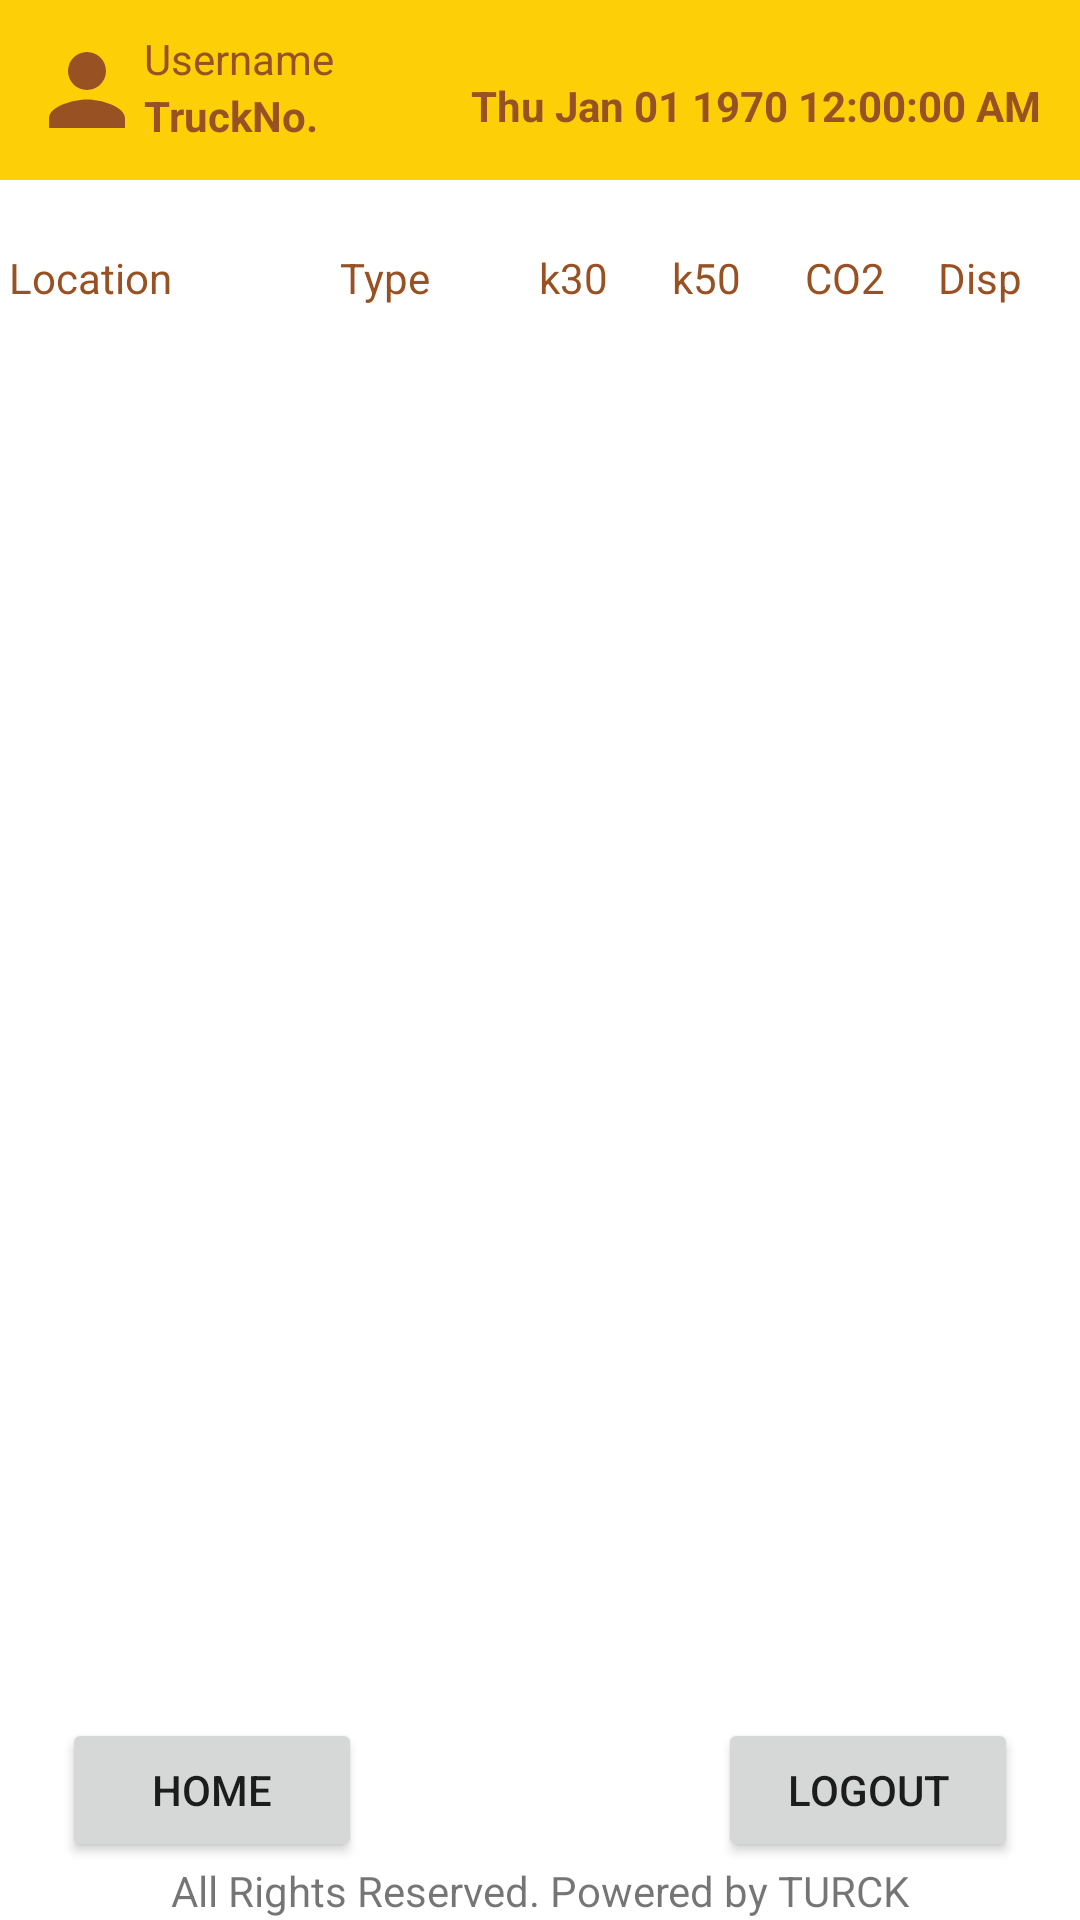

The Android layout XML behind this screen, and the referenced resources:
<!-- AndroidManifest.xml: application theme Theme.BreweryKegTrackAndTrace -->
<!-- res/layout/activity_dashboard_availability.xml -->
<?xml version="1.0" encoding="utf-8"?>
<androidx.constraintlayout.widget.ConstraintLayout xmlns:android="http://schemas.android.com/apk/res/android"
    xmlns:app="http://schemas.android.com/apk/res-auto"
    xmlns:tools="http://schemas.android.com/tools"
    android:layout_width="match_parent"
    android:layout_height="match_parent"
    tools:context=".DashboardAvailability">
    <include
        android:id="@+id/include"
        layout="@layout/footer" />

    <include
        android:id="@+id/include"
        layout="@layout/toolbar" />


    <ScrollView
        android:id="@+id/scrollView3"
        android:layout_width="match_parent"
        android:layout_height="0dp"
        android:layout_marginTop="80dp"
        android:padding="3dp"
        app:layout_constraintBottom_toTopOf="@+id/include4"
        app:layout_constraintEnd_toEndOf="parent"
        app:layout_constraintHeight_percent="0.75"
        app:layout_constraintStart_toStartOf="parent"
        app:layout_constraintTop_toTopOf="parent"
        app:layout_constraintVertical_bias="1.0">

        <LinearLayout
            android:layout_width="match_parent"
            android:layout_height="wrap_content"
            android:orientation="horizontal">

            <LinearLayout
                android:id="@+id/location_name_dashboard_tv"
                android:layout_width="0dp"
                android:layout_height="wrap_content"
                android:layout_gravity="left"
                android:layout_weight="2.5"
                android:orientation="vertical">

                <TextView
                    android:layout_width="match_parent"
                    android:layout_height="wrap_content"
                    android:text="Location"
                    android:textColor="@color/stroke_color" />
            </LinearLayout>

            <LinearLayout
                android:id="@+id/loc_type_tv"
                android:layout_width="0dp"
                android:layout_height="wrap_content"
                android:layout_weight="1.5"
                android:orientation="vertical">

                <TextView
                    android:layout_width="match_parent"
                    android:layout_height="wrap_content"
                    android:text="Type"
                    android:textColor="@color/stroke_color" />


            </LinearLayout>

            <LinearLayout
                android:id="@+id/k30List"
                android:layout_width="0dp"
                android:layout_height="wrap_content"
                android:layout_weight="1"
                android:orientation="vertical">

                <TextView
                    android:id="@+id/textView35"
                    android:layout_width="match_parent"
                    android:layout_height="wrap_content"
                    android:text="k30"
                    android:textColor="@color/stroke_color" />
            </LinearLayout>

            <LinearLayout
                android:id="@+id/k50List"
                android:layout_width="0dp"
                android:layout_height="wrap_content"
                android:layout_weight="1"
                android:orientation="vertical">

                <TextView
                    android:layout_width="match_parent"
                    android:layout_height="wrap_content"
                    android:text="k50"
                    android:textColor="@color/stroke_color" />
            </LinearLayout>

            <LinearLayout
                android:id="@+id/CO2List"
                android:layout_width="0dp"
                android:layout_height="wrap_content"
                android:layout_weight="1"
                android:orientation="vertical">

                <TextView
                    android:layout_width="match_parent"
                    android:layout_height="wrap_content"
                    android:text="CO2"
                    android:textColor="@color/stroke_color" />
            </LinearLayout>


            <LinearLayout

                android:id="@+id/dispenserList"
                android:layout_width="0dp"
                android:layout_height="wrap_content"
                android:layout_weight="1"
                android:orientation="vertical">

                <TextView
                    android:layout_width="match_parent"
                    android:layout_height="wrap_content"
                    android:text="Disp"
                    android:textColor="@color/stroke_color" />


            </LinearLayout>

        </LinearLayout>
    </ScrollView>


</androidx.constraintlayout.widget.ConstraintLayout>
<!-- res/layout/footer.xml (included above) -->
<?xml version="1.0" encoding="utf-8"?>
<androidx.constraintlayout.widget.ConstraintLayout xmlns:android="http://schemas.android.com/apk/res/android"
    xmlns:app="http://schemas.android.com/apk/res-auto"
    android:layout_width="match_parent"
    android:layout_height="wrap_content"
    android:layout_gravity="bottom"
    android:foregroundGravity="bottom"
    app:layout_constraintBottom_toBottomOf="parent">

    <TextView
        android:id="@+id/textView2"
        android:layout_width="wrap_content"
        android:layout_height="wrap_content"
        android:text="All Rights Reserved. Powered by TURCK"
        app:layout_constraintBottom_toBottomOf="parent"
        app:layout_constraintEnd_toEndOf="parent"
        app:layout_constraintStart_toStartOf="parent"
        app:layout_constraintTop_toTopOf="parent"
        app:layout_constraintVertical_bias="0.992" />

    <Button
        android:id="@+id/home_footer"
        android:layout_width="wrap_content"
        android:layout_height="wrap_content"
        android:width="100dp"
        android:text="Home"
        app:layout_constraintBottom_toTopOf="@+id/textView2"
        app:layout_constraintEnd_toEndOf="parent"
        app:layout_constraintHorizontal_bias="0.08"
        app:layout_constraintStart_toStartOf="parent"
        app:layout_constraintTop_toTopOf="parent"
        app:layout_constraintVertical_bias="1.0" />

    <Button
        android:id="@+id/LogoutBtn"
        android:layout_width="wrap_content"
        android:layout_height="wrap_content"
        android:width="100dp"
        android:text="Logout"
        app:layout_constraintBottom_toTopOf="@+id/textView2"
        app:layout_constraintEnd_toEndOf="parent"
        app:layout_constraintHorizontal_bias="0.92"
        app:layout_constraintStart_toStartOf="parent"
        app:layout_constraintTop_toTopOf="parent"
        app:layout_constraintVertical_bias="1.0" />
</androidx.constraintlayout.widget.ConstraintLayout>
<!-- res/layout/toolbar.xml (included above) -->
<?xml version="1.0" encoding="utf-8"?>
<RelativeLayout xmlns:android="http://schemas.android.com/apk/res/android"
    xmlns:app="http://schemas.android.com/apk/res-auto"
    xmlns:tools="http://schemas.android.com/tools"
    android:layout_width="match_parent"
    android:layout_height="wrap_content"
    android:background="@color/purple_500">

    <androidx.constraintlayout.widget.ConstraintLayout
        android:layout_width="match_parent"
        android:layout_height="wrap_content"
        android:padding="10dp">

        <ImageView
            android:id="@+id/imageView2"
            android:layout_width="38dp"
            android:layout_height="40dp"
            android:src="@drawable/ic_baseline_person_24"
            app:layout_constraintStart_toStartOf="parent"
            app:layout_constraintTop_toTopOf="parent" />

        <TextView
            android:id="@+id/action_bar"
            android:layout_width="wrap_content"
            android:layout_height="wrap_content"
            android:text="TruckNo."
            android:textStyle="bold"
            android:textColor="@color/purple_700"
            app:layout_constraintStart_toEndOf="@+id/imageView2"
            app:layout_constraintTop_toBottomOf="@+id/usernameActionbar" />

        <TextView
            android:id="@+id/usernameActionbar"
            android:layout_width="wrap_content"
            android:layout_height="wrap_content"
            android:text="Username"
            android:textColor="@color/purple_700"
            app:layout_constraintStart_toEndOf="@+id/imageView2"
            app:layout_constraintTop_toTopOf="parent" />

        <android.widget.TextClock
            android:id="@+id/digitalClock"
            android:layout_width="wrap_content"
            android:layout_height="wrap_content"

            android:layout_alignParentEnd="true"
            android:format12Hour="EE MMM dd yyyy hh:mm:ss aaa"
            android:format24Hour="EE MMM dd yyyy k:mm:ss"
            android:textColor="@color/purple_700"
            android:textStyle="bold"
            app:layout_constraintBottom_toBottomOf="parent"
            app:layout_constraintEnd_toEndOf="parent"
            app:layout_constraintHorizontal_bias="0.943"
            app:layout_constraintStart_toEndOf="@+id/action_bar"
            app:layout_constraintTop_toTopOf="parent"
            app:layout_constraintVertical_bias="0.75" />

    </androidx.constraintlayout.widget.ConstraintLayout>
</RelativeLayout>
<!-- resources referenced by this layout -->
<resources>
  <color name="purple_500">#FFFDCF06</color>
  <color name="purple_700">#FF985123</color>
  <color name="stroke_color">#985123</color>
  <!-- drawable ic_baseline_person_24 (drawable) -->
  <vector android:height="24dp" android:tint="@color/purple_700"
      android:viewportHeight="24" android:viewportWidth="24"
      android:width="24dp" xmlns:android="http://schemas.android.com/apk/res/android">
      <path android:fillColor="@color/purple_700" android:pathData="M12,12c2.21,0 4,-1.79 4,-4s-1.79,-4 -4,-4 -4,1.79 -4,4 1.79,4 4,4zM12,14c-2.67,0 -8,1.34 -8,4v2h16v-2c0,-2.66 -5.33,-4 -8,-4z"/>
  </vector>
  <style name="Theme.BreweryKegTrackAndTrace" parent="Theme.MaterialComponents.DayNight.NoActionBar">
          
          <item name="colorPrimary">@color/purple_500</item>
          <item name="colorPrimaryVariant">@color/purple_700</item>
          <item name="colorOnPrimary">@color/purple_700</item>
          
          <item name="colorSecondary">@color/purple_500</item>
          <item name="colorSecondaryVariant">@color/purple_700</item>
          <item name="colorOnSecondary">@color/purple_700</item>
          
          <item name="android:statusBarColor" tools:targetApi="l">?attr/colorPrimaryVariant</item>
          
      </style>'
</resources>
